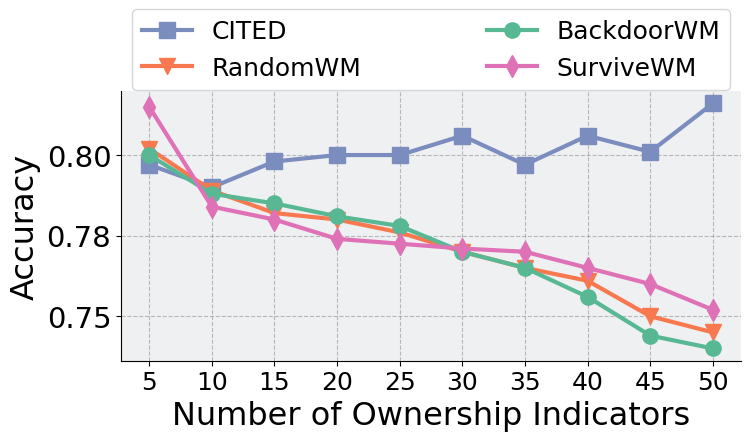

Reproduce this figure in Python. (Note: this script raises an exception after producing the figure.)
def plot_wm_line():
    import matplotlib.pyplot as plt
    from matplotlib import rcParams
    from matplotlib.ticker import FormatStrFormatter
    import numpy as np

    rcParams['font.family'] = 'Times New Roman'
    rcParams['font.size'] = 20

    unlearn_ratio_array = np.linspace(0.01, 0.1, 10)
    x_range = ["5", "10", "15", "20", "25", "30", "35", "40", "45", "50"]

    # Pubmed
    cited = np.array([0.797, 0.79, 0.798, 0.8, 0.8, 0.806, 0.797, 0.806, 0.801, 0.816])
    random_wm = np.array([0.802, 0.789, 0.782, 0.78, 0.776, 0.77, 0.765, 0.761, 0.75, 0.745])
    backdoor_wm = np.array([0.8, 0.788, 0.785, 0.781, 0.778, 0.77, 0.765, 0.756, 0.744, 0.74])
    survive_wm = np.array([0.815, 0.784, 0.78, 0.774, 0.7725, 0.771, 0.77, 0.765, 0.76, 0.752])

    fig = plt.figure(figsize=(8, 3.5))

    plt.plot(x_range, cited, label='CITED', marker='s', linewidth=3, markersize=11,
             color=(123 / 255.0, 141 / 255.0, 191 / 255.0))
    plt.plot(x_range, random_wm, label='RandomWM', marker='v', linewidth=3,
             markersize=11, color=(248 / 255.0, 120 / 255.0, 80 / 255.0))
    plt.plot(x_range, backdoor_wm, label='BackdoorWM', marker='o', linewidth=3, markersize=11,
             color=(87 / 255.0, 184 / 255.0, 147 / 255.0))
    plt.plot(x_range, survive_wm, label='SurviveWM', marker='d', linewidth=3, markersize=11,
             color=(223 / 255.0, 113 / 255.0, 182 / 255.0))

    plt.gca().set_facecolor('#EEF0F2')
    plt.grid(True, linestyle='--', color='gray', alpha=0.5)
    plt.xlabel('Number of Ownership Indicators', fontsize=23)
    plt.ylabel('Accuracy', fontsize=23)

    ax = plt.gca()
    ax.spines['top'].set_visible(False)
    ax.spines['right'].set_visible(False)
    ax.tick_params(axis='y', which='major', labelsize=21)
    ax.tick_params(axis='x', which='major', labelsize=18)
    ax.yaxis.set_major_formatter(FormatStrFormatter('%.2f'))
    # plt.yscale('log')

    # plt.legend(fontsize=16)
    plt.legend(loc='upper center', bbox_to_anchor=(0.5, 1.35),
               ncol=2, fontsize=18, frameon=True, columnspacing=5)

    save_path = './imgs/plot_wm_line_pubmed.png'
    plt.savefig(save_path, dpi=600, format='png', bbox_inches='tight')
    print(f"Saved: {save_path}")


if __name__ == "__main__":
    plot_wm_line()
    print("Plotting completed.")
